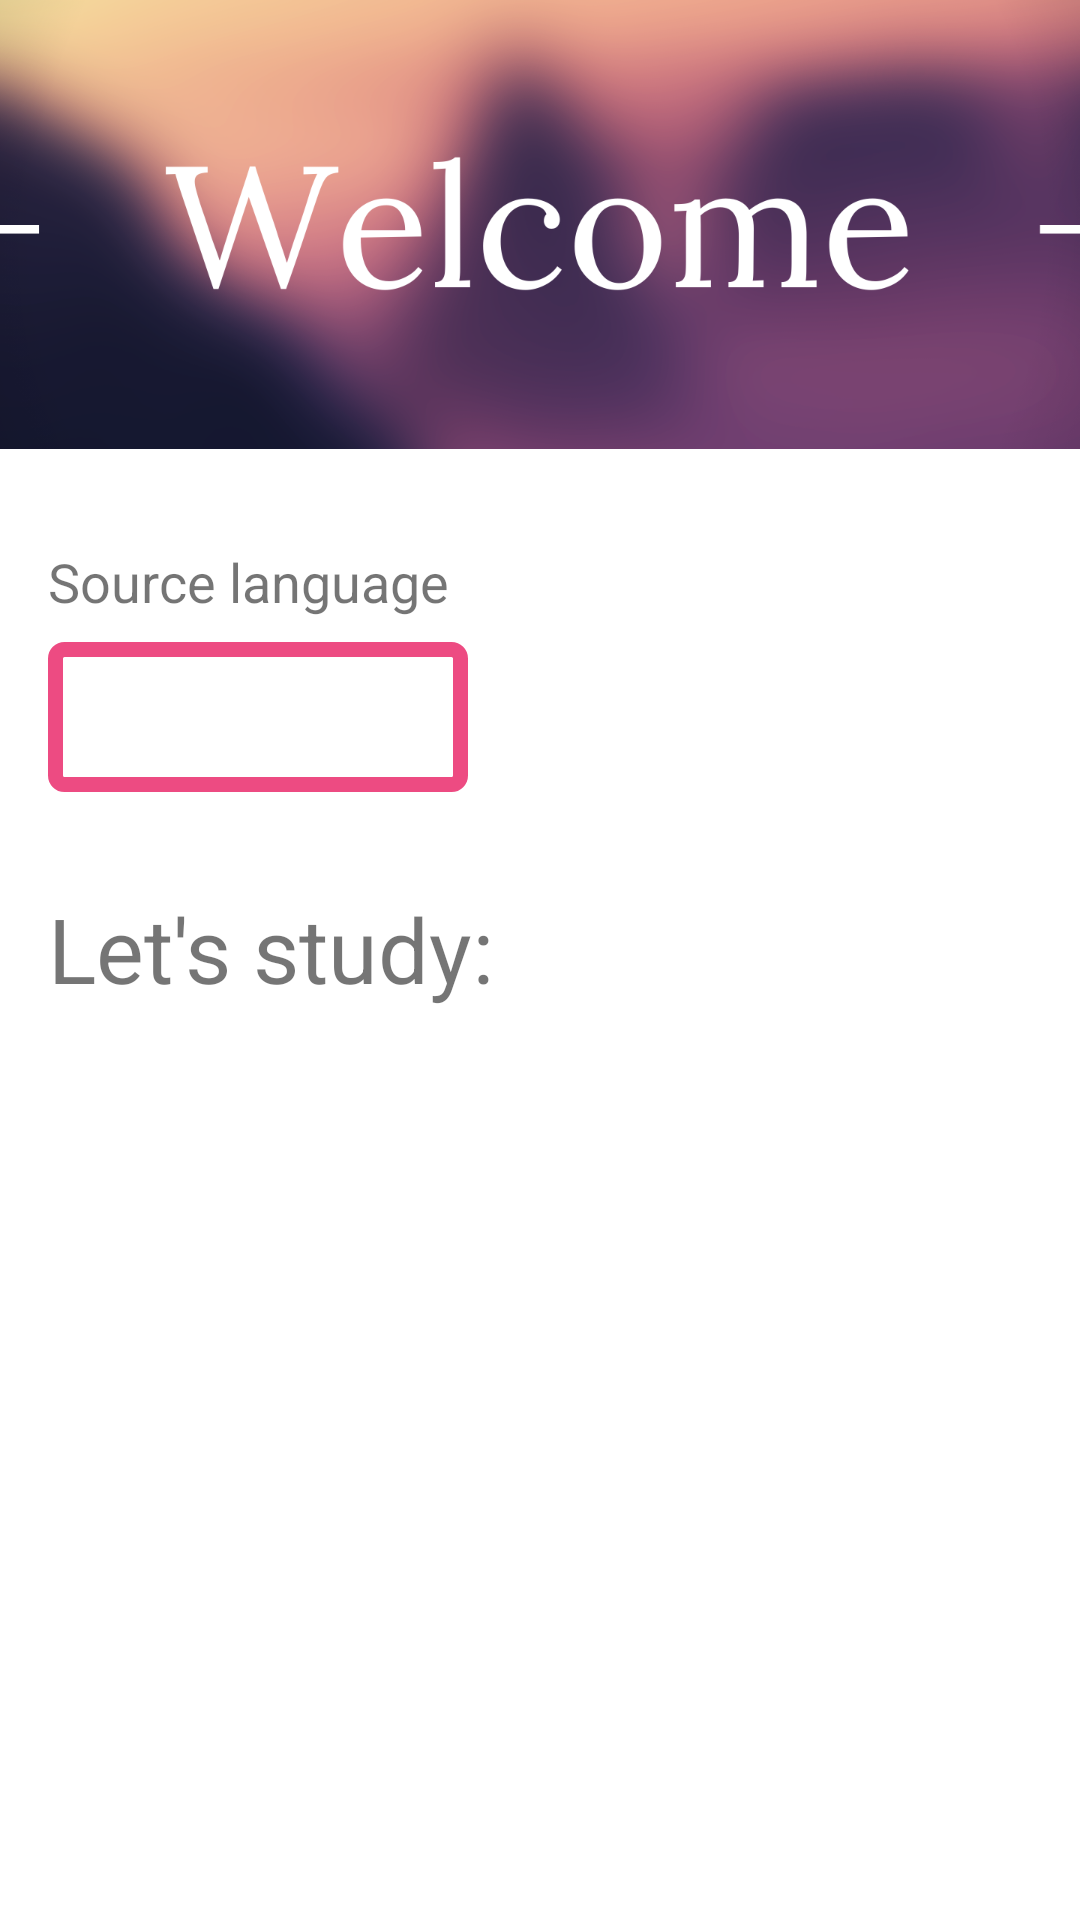

Reconstruct the res/layout file that produces this screen, plus the resources it refers to.
<!-- AndroidManifest.xml: application theme Theme.FiszkiApp -->
<!-- res/layout/fragment_title.xml -->
<?xml version="1.0" encoding="utf-8"?>
<layout xmlns:android="http://schemas.android.com/apk/res/android"
    xmlns:app="http://schemas.android.com/apk/res-auto"
    xmlns:tools="http://schemas.android.com/tools"
    tools:context="com.example.android.navigation.TitleFragment">

    <androidx.constraintlayout.widget.ConstraintLayout
        android:id="@+id/titleConstraint"
        android:layout_width="match_parent"
        android:layout_height="match_parent">

        <Spinner
            android:id="@+id/spinner1"
            android:layout_width="140dp"
            android:layout_height="50dp"
            android:layout_marginStart="16dp"
            android:layout_marginTop="8dp"
            android:background="@drawable/back"
            android:foregroundGravity="center"
            android:gravity="center"
            android:spinnerMode="dropdown"
            app:layout_constraintStart_toStartOf="parent"
            app:layout_constraintTop_toBottomOf="@+id/textView2" />

        <androidx.recyclerview.widget.RecyclerView
            android:id="@+id/list"
            android:layout_width="match_parent"
            android:layout_height="0dp"
            android:layout_marginTop="8dp"
            app:layoutManager="androidx.recyclerview.widget.LinearLayoutManager"
            app:layout_constraintBottom_toBottomOf="parent"
            app:layout_constraintStart_toStartOf="parent"
            app:layout_constraintTop_toBottomOf="@+id/textView3" />

        <ImageView
            android:id="@+id/imageView2"
            android:layout_width="wrap_content"
            android:layout_height="wrap_content"
            android:adjustViewBounds="true"
            android:scaleType="center"
            android:src="@drawable/fragrance"
            app:layout_constraintEnd_toEndOf="parent"
            app:layout_constraintStart_toStartOf="parent"
            app:layout_constraintTop_toTopOf="parent" />

        <TextView
            android:id="@+id/textView2"
            android:layout_width="wrap_content"
            android:layout_height="wrap_content"
            android:layout_marginStart="16dp"
            android:layout_marginTop="32dp"
            android:text="@string/source_language"
            android:textSize="18sp"
            app:layout_constraintStart_toStartOf="parent"
            app:layout_constraintTop_toBottomOf="@+id/imageView2" />

        <TextView
            android:id="@+id/textView3"
            android:layout_width="wrap_content"
            android:layout_height="wrap_content"
            android:layout_marginStart="16dp"
            android:layout_marginTop="32dp"
            android:text="@string/let_s_study"
            android:textSize="30sp"
            app:layout_constraintStart_toStartOf="parent"
            app:layout_constraintTop_toBottomOf="@+id/spinner1" />


    </androidx.constraintlayout.widget.ConstraintLayout>
</layout>
<!-- resources referenced by this layout -->
<resources>
  <!-- drawable back (drawable) -->
  <shape xmlns:android="http://schemas.android.com/apk/res/android" android:shape="rectangle" >
      <solid android:color="@color/white" />
      <stroke android:width="5dip" android:color="@color/primary"/>
      <corners android:radius="3dp" />
  </shape>
  <!-- drawable fragrance: png bitmap (drawable-xxxhdpi, 636662 bytes) -->
  <string name="let_s_study">Let\'s study:</string>
  <string name="source_language">Source language</string>
  <style name="Theme.FiszkiApp" parent="Theme.MaterialComponents.DayNight.DarkActionBar">
          
          <item name="colorPrimary">@color/primary</item>
          <item name="colorPrimaryVariant">@color/primary_light</item>
          <item name="colorOnPrimary">@color/primary_dark</item>
          
          <item name="colorSecondary">@color/accent</item>
          <item name="colorSecondaryVariant">@color/accent</item>
          <item name="colorOnSecondary">@color/accent</item>
          
          <item name="android:statusBarColor" tools:targetApi="l">?attr/colorPrimaryVariant</item>
          
      </style>
  <color name="white">#FFFFFFFF</color>
  <color name="primary">#ed4b82</color>
  <color name="primary_light">#ed4b82</color>
  <color name="primary_dark">#a31545</color>
  <color name="accent">#FFC107</color>
</resources>
